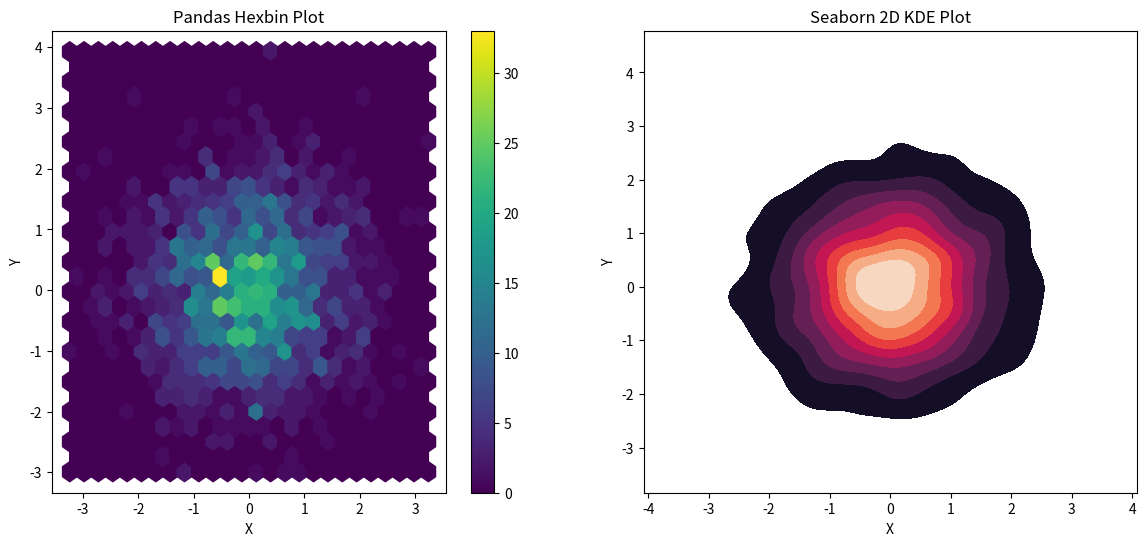
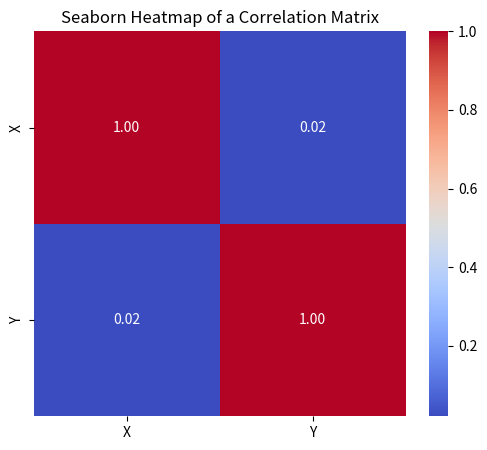

Generate these figures, in order, with matplotlib:
import seaborn as sns
import matplotlib.pyplot as plt
import numpy as np
import pandas as pd

# Generate some bivariate normal data (clustered in the center)
np.random.seed(42)
data = pd.DataFrame(np.random.randn(2000, 2), columns=['X', 'Y'])

# Create a 1x2 subplot layout
fig, (ax1, ax2) = plt.subplots(1, 2, figsize=(14, 6))

# Plot 1: Hexbin plot using Pandas
data.plot(kind='hexbin', x='X', y='Y', gridsize=25, cmap='viridis', ax=ax1)
ax1.set_title('Pandas Hexbin Plot')

# Plot 2: 2D KDE plot using Seaborn
sns.kdeplot(data=data, x='X', y='Y', fill=True, cmap='rocket', ax=ax2)
ax2.set_title('Seaborn 2D KDE Plot')

plt.show()

# Example of a Seaborn Heatmap
correlation_matrix = data.corr()
plt.figure(figsize=(6, 5))
sns.heatmap(correlation_matrix, annot=True, cmap='coolwarm', fmt='.2f')
plt.title('Seaborn Heatmap of a Correlation Matrix')
plt.show()
